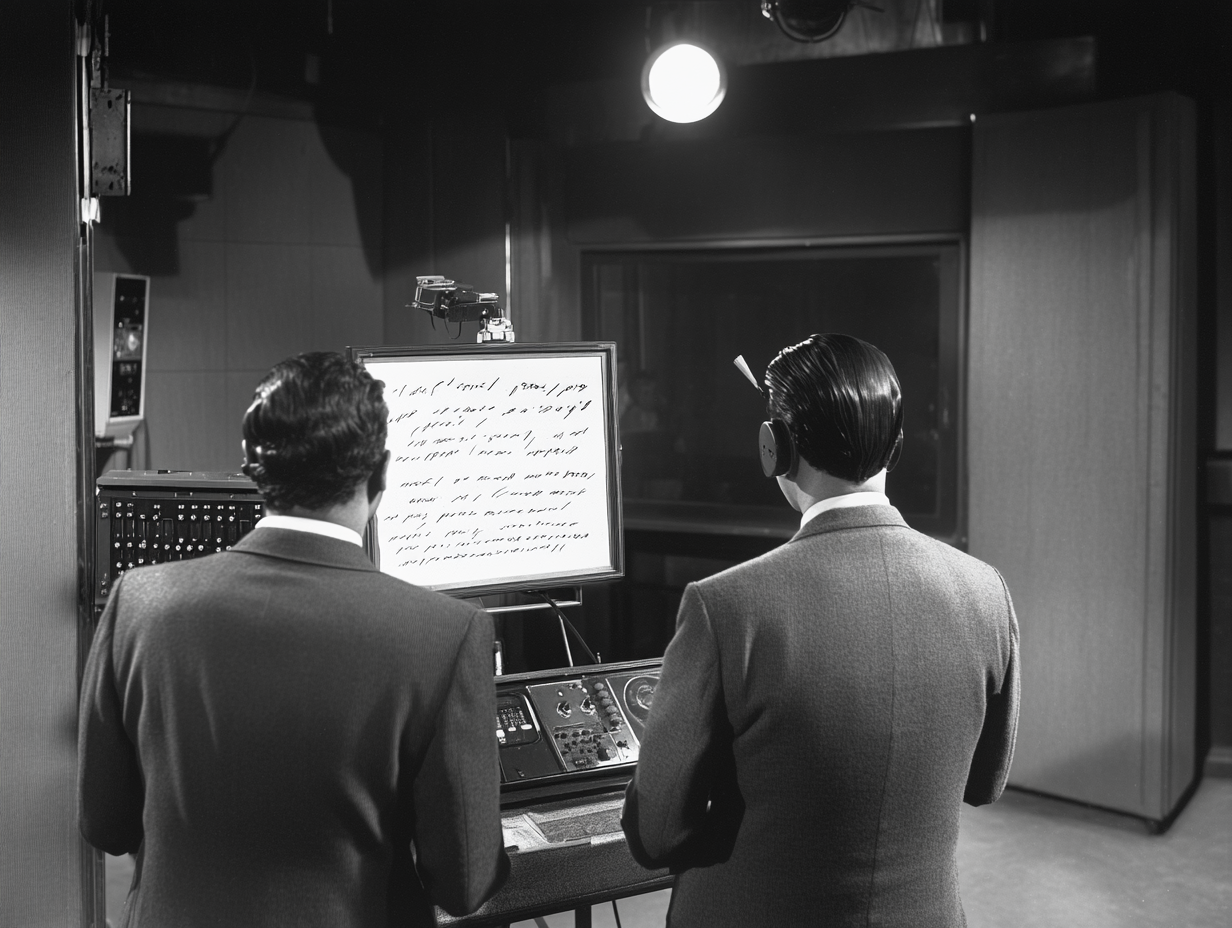
Generation parameters embedded in this image by Midjourney (PNG 'Description' text chunk):
picture of a 1950 radio studio showing a hand-written teleprompter showing the lines to two presenters --ar 4:3 --v 6.1 Job ID: de6e9827-00ed-4034-a9ee-4ae2e55af76f